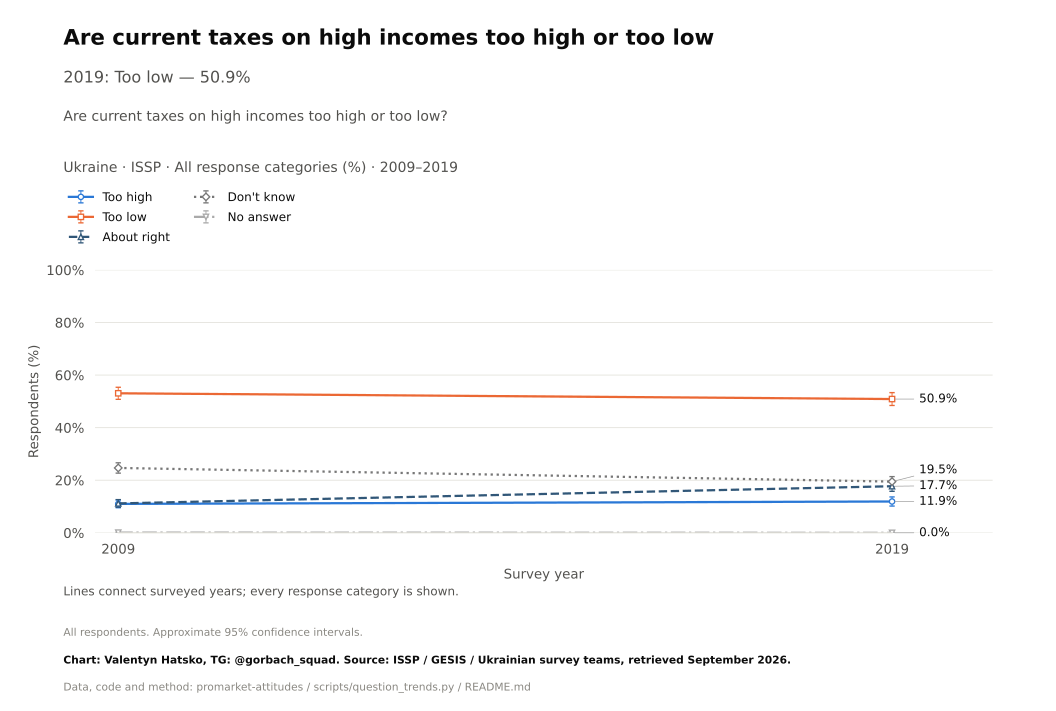

Values plotted in this chart, from the file beside it:
survey, item, year, question_type, source_file, source_field, source_table, source_sha256, response, estimate, se, ci_low, ci_high, n_valid, n_domain, n_psu, kish_n, weight_sum, weighted, variance_method, denominator, excluded_non_numeric_pct, spontaneous_against_democracy_pct, round
ISSP, tax_level, 2009, ordinal, ZA5400_v4-0-0.sav, V37, original microdata, ff5bd2c5c8c7ba6e8e7ba11541b464be2d464ddf…, Too high, 11, 0.7466, 9.534, 12.46, 2012, 2012, 2012, 1829, 2012, True, Approximate weighted respondent lineariz…, all eligible adults, , , 
ISSP, tax_level, 2019, ordinal, ZA7810_v1-0-0.sav, v29, original microdata, 694abfea6f4a06ec211c0e24428d0bce0acc0f3e…, Too high, 11.91, 0.89, 10.16, 13.66, 2001, 2001, 2001, 1624, 2001, True, Approximate weighted respondent lineariz…, all eligible adults, , , 
ISSP, tax_level, 2009, ordinal, ZA5400_v4-0-0.sav, V37, original microdata, ff5bd2c5c8c7ba6e8e7ba11541b464be2d464ddf…, Too low, 53.08, 1.168, 50.79, 55.36, 2012, 2012, 2012, 1829, 2012, True, Approximate weighted respondent lineariz…, all eligible adults, , , 
ISSP, tax_level, 2019, ordinal, ZA7810_v1-0-0.sav, v29, original microdata, 694abfea6f4a06ec211c0e24428d0bce0acc0f3e…, Too low, 50.89, 1.243, 48.45, 53.33, 2001, 2001, 2001, 1624, 2001, True, Approximate weighted respondent lineariz…, all eligible adults, , , 
ISSP, tax_level, 2009, ordinal, ZA5400_v4-0-0.sav, V37, original microdata, ff5bd2c5c8c7ba6e8e7ba11541b464be2d464ddf…, About right, 11.17, 0.7413, 9.719, 12.63, 2012, 2012, 2012, 1829, 2012, True, Approximate weighted respondent lineariz…, all eligible adults, , , 
ISSP, tax_level, 2019, ordinal, ZA7810_v1-0-0.sav, v29, original microdata, 694abfea6f4a06ec211c0e24428d0bce0acc0f3e…, About right, 17.72, 0.9851, 15.79, 19.65, 2001, 2001, 2001, 1624, 2001, True, Approximate weighted respondent lineariz…, all eligible adults, , , 
ISSP, tax_level, 2009, ordinal, ZA5400_v4-0-0.sav, V37, original microdata, ff5bd2c5c8c7ba6e8e7ba11541b464be2d464ddf…, Don't know, 24.68, 1.003, 22.71, 26.64, 2012, 2012, 2012, 1829, 2012, True, Approximate weighted respondent lineariz…, all eligible adults, , , 
ISSP, tax_level, 2019, ordinal, ZA7810_v1-0-0.sav, v29, original microdata, 694abfea6f4a06ec211c0e24428d0bce0acc0f3e…, Don't know, 19.48, 0.9711, 17.58, 21.39, 2001, 2001, 2001, 1624, 2001, True, Approximate weighted respondent lineariz…, all eligible adults, , , 
ISSP, tax_level, 2009, ordinal, ZA5400_v4-0-0.sav, V37, original microdata, ff5bd2c5c8c7ba6e8e7ba11541b464be2d464ddf…, No answer, 0.07733, 0.07731, 0.0, 0.229, 2012, 2012, 2012, 1829, 2012, True, Approximate weighted respondent lineariz…, all eligible adults, , , 
ISSP, tax_level, 2019, ordinal, ZA7810_v1-0-0.sav, v29, original microdata, 694abfea6f4a06ec211c0e24428d0bce0acc0f3e…, No answer, 0.0, 0.0, 0.0, 0.0, 2001, 2001, 2001, 1624, 2001, True, Approximate weighted respondent lineariz…, all eligible adults, , , 
